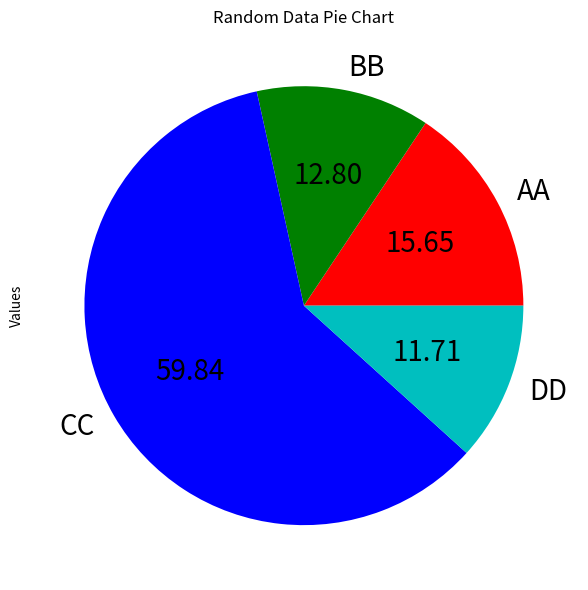

The script that saved this image:
import pandas as pd
import matplotlib.pyplot as plt
import numpy as np

se = pd.Series( 3 * np.random.rand(4), 
                 index = ["a", "b", "c", "d"], 
                 name = "Serie")
print(se)

se.plot.pie( labels=["AA", "BB", "CC", "DD"],
             colors=["r", "g", "b", "c"],
             autopct="%.2f",
             fontsize=20,
             figsize=(8,6))

plt.title("Random Data Pie Chart")
plt.ylabel("Values")
plt.xticks(rotation=45, horizontalalignment="center")
plt.tight_layout()
plt.show()